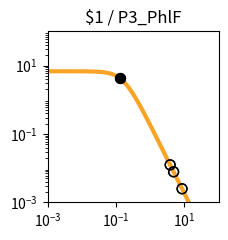

Reproduce this figure in Python. (Note: this script raises an exception after producing the figure.)
import matplotlib.pyplot as plt
import matplotlib.ticker as ticker
import numpy as np

fig, ax = plt.subplots(figsize=(2.5,2.5))

plt.xlim(1.000000e-03, 1.000000e+02)
plt.ylim(1.000000e-03, 1.000000e+02)

x = np.array([1.000000e-03,1.122018e-03,1.258925e-03,1.412538e-03,1.584893e-03,1.778279e-03,1.995262e-03,2.238721e-03,2.511886e-03,2.818383e-03,3.162278e-03,3.548134e-03,3.981072e-03,4.466836e-03,5.011872e-03,5.623413e-03,6.309573e-03,7.079458e-03,7.943282e-03,8.912509e-03,1.000000e-02,1.122018e-02,1.258925e-02,1.412538e-02,1.584893e-02,1.778279e-02,1.995262e-02,2.238721e-02,2.511886e-02,2.818383e-02,3.162278e-02,3.548134e-02,3.981072e-02,4.466836e-02,5.011872e-02,5.623413e-02,6.309573e-02,7.079458e-02,7.943282e-02,8.912509e-02,1.000000e-01,1.122018e-01,1.258925e-01,1.412538e-01,1.584893e-01,1.778279e-01,1.995262e-01,2.238721e-01,2.511886e-01,2.818383e-01,3.162278e-01,3.548134e-01,3.981072e-01,4.466836e-01,5.011872e-01,5.623413e-01,6.309573e-01,7.079458e-01,7.943282e-01,8.912509e-01,1.000000e+00,1.122018e+00,1.258925e+00,1.412538e+00,1.584893e+00,1.778279e+00,1.995262e+00,2.238721e+00,2.511886e+00,2.818383e+00,3.162278e+00,3.548134e+00,3.981072e+00,4.466836e+00,5.011872e+00,5.623413e+00,6.309573e+00,7.079458e+00,7.943282e+00,8.912509e+00,1.000000e+01,1.122018e+01,1.258925e+01,1.412538e+01,1.584893e+01,1.778279e+01,1.995262e+01,2.238721e+01,2.511886e+01,2.818383e+01,3.162278e+01,3.548134e+01,3.981072e+01,4.466836e+01,5.011872e+01,5.623413e+01,6.309573e+01,7.079458e+01,7.943282e+01,8.912509e+01,1.000000e+02,])
y = np.array([6.793769e+00,6.793708e+00,6.793632e+00,6.793537e+00,6.793416e+00,6.793264e+00,6.793072e+00,6.792831e+00,6.792526e+00,6.792143e+00,6.791659e+00,6.791050e+00,6.790283e+00,6.789315e+00,6.788097e+00,6.786561e+00,6.784627e+00,6.782191e+00,6.779123e+00,6.775260e+00,6.770398e+00,6.764279e+00,6.756583e+00,6.746908e+00,6.734754e+00,6.719497e+00,6.700365e+00,6.676407e+00,6.646453e+00,6.609081e+00,6.562573e+00,6.504879e+00,6.433593e+00,6.345940e+00,6.238810e+00,6.108831e+00,5.952525e+00,5.766560e+00,5.548098e+00,5.295258e+00,5.007628e+00,4.686765e+00,4.336552e+00,3.963289e+00,3.575410e+00,3.182809e+00,2.795870e+00,2.424391e+00,2.076633e+00,1.758681e+00,1.474197e+00,1.224541e+00,1.009143e+00,8.260148e-01,6.722568e-01,5.445086e-01,4.392943e-01,3.532611e-01,2.833258e-01,2.267482e-01,1.811542e-01,1.445265e-01,1.151755e-01,9.170305e-02,7.296195e-02,5.801777e-02,4.611348e-02,3.663846e-02,2.910190e-02,2.311031e-02,1.834895e-02,1.456644e-02,1.156234e-02,9.176956e-03,7.283160e-03,5.779843e-03,4.586616e-03,3.639594e-03,2.888025e-03,2.291602e-03,1.818316e-03,1.442758e-03,1.144755e-03,9.082964e-04,7.206752e-04,5.718065e-04,4.536873e-04,3.599670e-04,2.856060e-04,2.266059e-04,1.797936e-04,1.426516e-04,1.131823e-04,8.980074e-05,7.124938e-05,5.653040e-05,4.485210e-05,3.558634e-05,2.823474e-05,2.240187e-05,1.777397e-05,])
c = "#f9a427"

hi_x = np.array([1.280015e-01,1.280015e-01,])
hi_y = np.array([4.283935e+00,4.283935e+00,])
lo_x = np.array([8.536824e+00,8.536824e+00,3.827757e+00,3.827757e+00,4.837068e+00,4.837068e+00,])
lo_y = np.array([2.498736e-03,2.498736e-03,1.251028e-02,1.251028e-02,7.821231e-03,7.821231e-03,])

plt.loglog(x,y,lw=3,color=c)
plt.scatter(hi_x,hi_y,marker='o',s=50,color='black',zorder=10)
plt.scatter(lo_x,lo_y,marker='o',s=50,edgecolors='black',color='none',zorder=10)

plt.title("$1 / P3_PhlF")

ax.xaxis.set_major_locator(ticker.LogLocator(numticks=3))
ax.yaxis.set_major_locator(ticker.LogLocator(numticks=3))

ax.set_aspect('equal')
plt.tight_layout()

plt.savefig("/content/output/0x1F/response_plot_$1_P3_PhlF.png", bbox_inches='tight')
